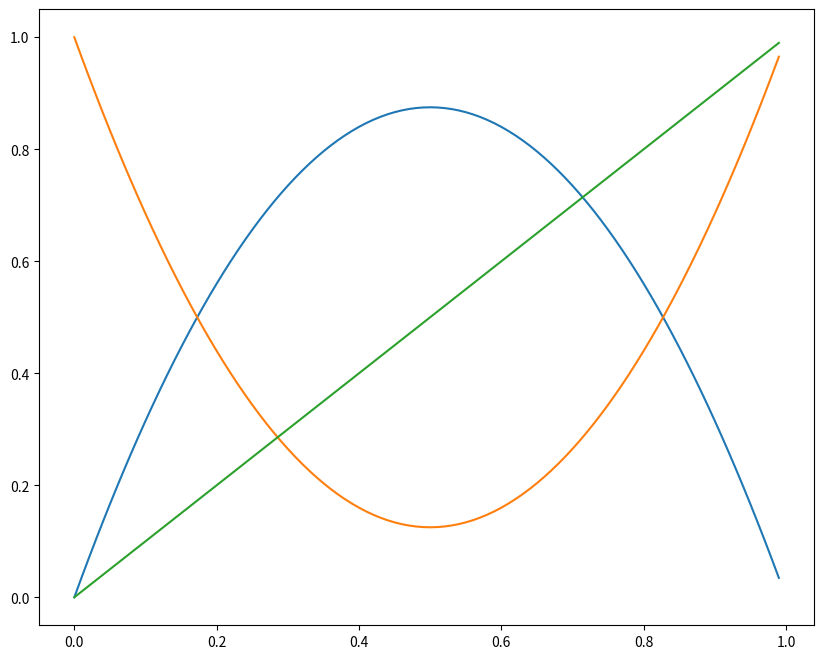
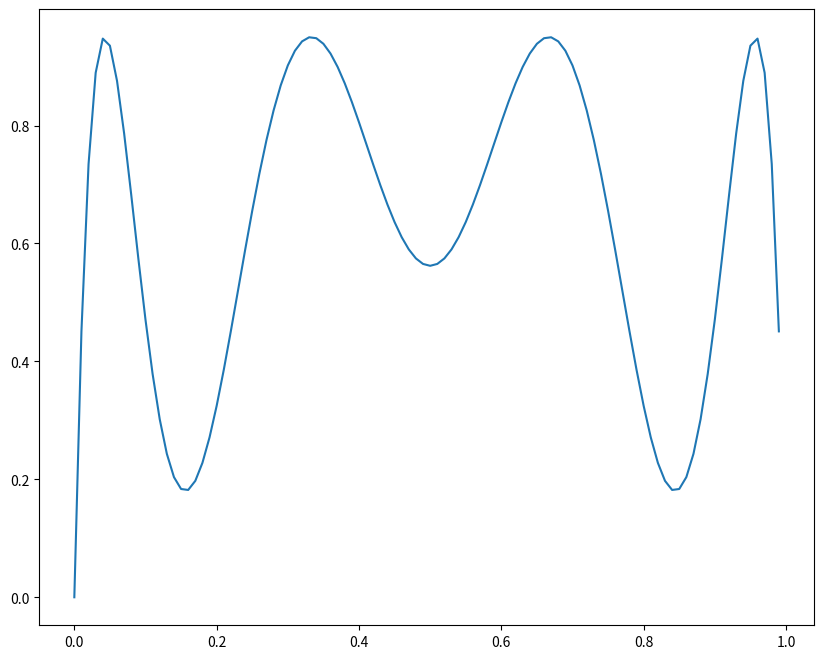
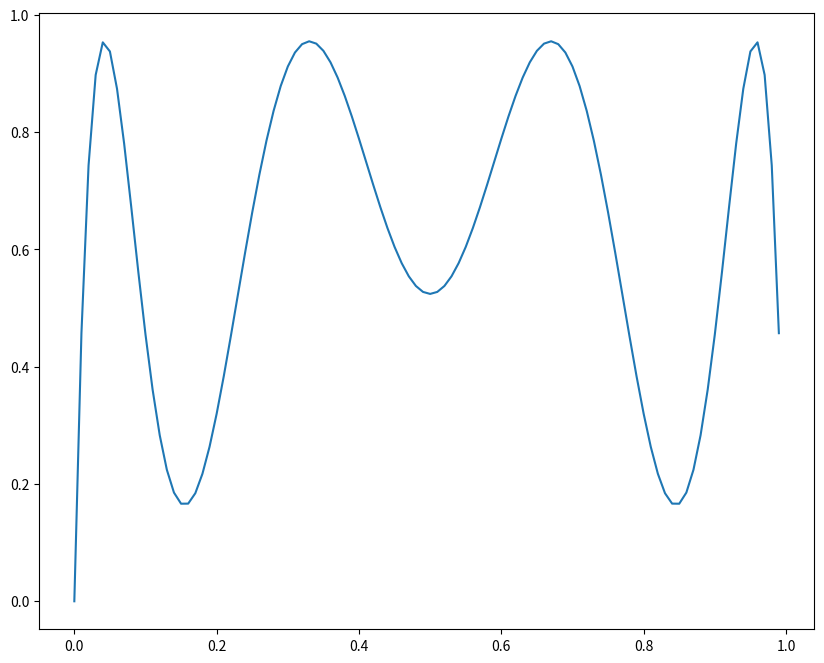
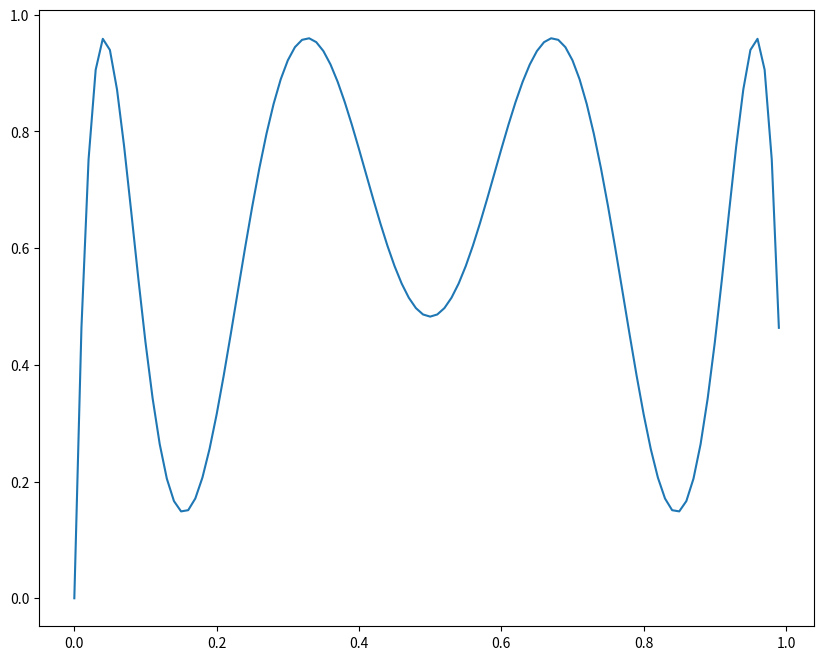

Here is the Python script that generated these plots, in order:

# coding: utf-8

# In[14]:


import numpy as np
import matplotlib.pyplot as plt
import math
from functools import reduce

get_ipython().run_line_magic('config', "InlineBackend.figure_format = 'retina'")

def iterate_map(f, x_0, n):
    # careful with n = 1; will iterate 0 times
    # maybe it should be range(1, n + 1)?
    trajectory = np.zeros(n)
    trajectory[0] = x_0
    for i in range(1, n):
        trajectory[i] = f(trajectory[i-1])
    
    return trajectory

def get_plot(f, x_start, x_end, x_step=0.01):
    f_vec = np.vectorize(f)
    x = np.arange(x_start, x_end, x_step)
    y = f_vec(x)
    return np.column_stack((x, y))

def get_cobweb(trajectory):
    coords = np.column_stack((np.repeat(trajectory[:-1], 2), 
                              np.repeat(trajectory[1:], 2)))
    coords[::2] = np.column_stack((trajectory[:-1], trajectory[:-1]))
    return coords


# In[15]:


f = lambda x: 3.5 * x * (1 - x)
g = lambda x: 1 - f(x)
identity_fn = lambda x: x

f_plot = get_plot(f, 0, 1)
g_plot = get_plot(g, 0, 1)
line = get_plot(identity_fn, 0, 1)

fig, ax = plt.subplots(figsize=(10, 8))


ax.plot(f_plot[:,0], f_plot[:,1])
ax.plot(g_plot[:,0], g_plot[:,1])
ax.plot(line[:,0], line[:,1])
plt.show()


# In[16]:


logistic_family = lambda a: lambda x: a*x*(1-x)
iterate_fn = lambda fn: lambda n: lambda x:                 reduce(lambda x_i, fn_i: fn_i(x_i), [fn] * n, x)
logistic_3 = lambda a: iterate_fn(logistic_family(a))(3)

def plot_fn(fn, start=0, end=1, step=0.01):
    fig, ax = plt.subplots(figsize=(10, 8))
    fn_plot = get_plot(fn, start, end, step)
    ax.plot(fn_plot[:,0], fn_plot[:,1])
    plt.show()

plot_fn(logistic_3(3.8))
plot_fn(logistic_3(3.82))
plot_fn(logistic_3(3.84))

